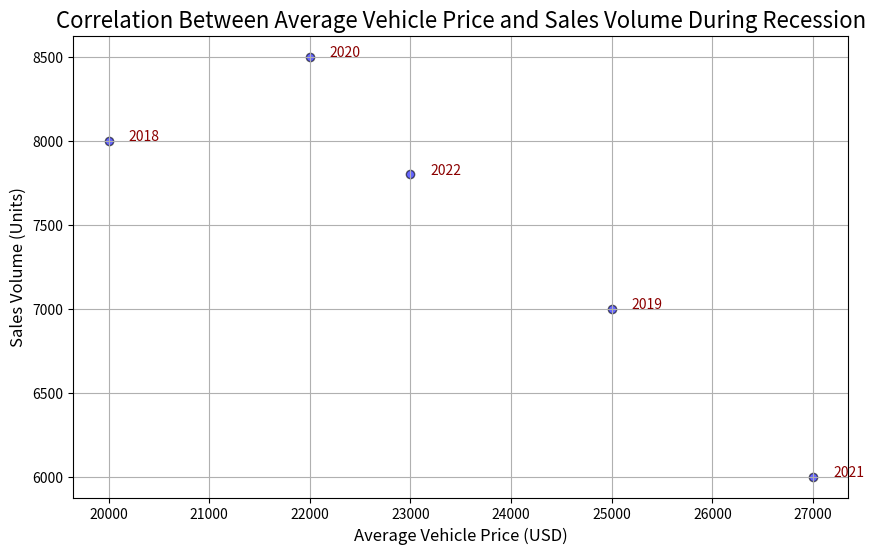

This figure's Python source:
import pandas as pd
import matplotlib.pyplot as plt

# Sample data for average vehicle price and sales volume during a recession
data = {
    'Average_Price': [20000, 25000, 22000, 27000, 23000],
    'Sales_Volume': [8000, 7000, 8500, 6000, 7800],
    'Year': [2018, 2019, 2020, 2021, 2022]  # Optional for annotation
}

# Create a DataFrame
df = pd.DataFrame(data)

# Create the scatter plot
plt.figure(figsize=(10, 6))
plt.scatter(df['Average_Price'], df['Sales_Volume'], c='blue', edgecolors='black', alpha=0.6)
plt.title('Correlation Between Average Vehicle Price and Sales Volume During Recession', fontsize=16)
plt.xlabel('Average Vehicle Price (USD)', fontsize=12)
plt.ylabel('Sales Volume (Units)', fontsize=12)
plt.grid(True)

# Optional: Annotate points with years for better clarity
for i in range(len(df)):
    plt.text(df['Average_Price'][i] + 200, df['Sales_Volume'][i], str(df['Year'][i]), 
             fontsize=10, color='darkred')

plt.show()